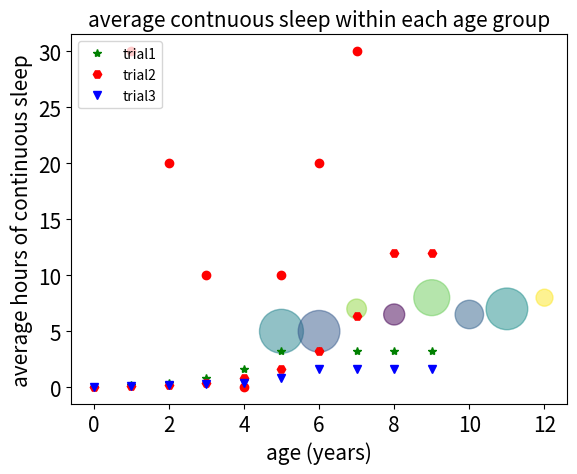

Generate this figure with matplotlib:
# https://matplotlib.org/
import matplotlib.pyplot as plt
import numpy as np


# make a very basic scatter plot
plt.plot([1, 2, 3, 4, 5, 6, 7], [30, 20, 10, 0, 10, 20, 30], 'ro')
plt.xlabel('time')
plt.ylabel('speed (mph)')
plt.title('ball speed over time')


# multiple trials plots
time_points = np.arange(0, 10, 1)
response_1 = [0, .2, .4, .8, 1.6, 3.2, 3.2, 3.2, 3.2, 3.2]
response_2 = [0, .1, .2, .4, .8, 1.6, 3.2, 6.4, 12, 12]
response_3 = [0, .1, .2, .3, .4, .8, 1.6, 1.6, 1.6,  1.6]
plt.plot(time_points, response_1, 'g*', label='trial1')
plt.plot(time_points, response_2, 'rH', label='trial2')
plt.plot(time_points, response_3, 'bv', label='trial3')
plt.ylabel('response')
plt.xlabel('time (min)')
plt.title('Drug response over time')
plt.legend(loc='upper left')

# scatter plot based on size; data with more than 2 dimensions
age = [5, 6, 7, 8, 9, 10, 11, 12]
avg_continuous_sleep = [5, 5, 7, 6.5, 8, 6.5, 7, 8]
total_participants = [1000, 900, 200, 230, 670, 420, 900, 150]
colors = np.random.rand(len(age))
plt.scatter(age, avg_continuous_sleep, s=total_participants, c=colors, alpha=0.50)
plt.tick_params(axis='both', which='major', labelsize=15)
plt.xlabel('age (years)', fontsize=15)
plt.ylabel('average hours of continuous sleep', fontsize=15)
plt.title('average contnuous sleep within each age group', fontsize=15)
plt.show()